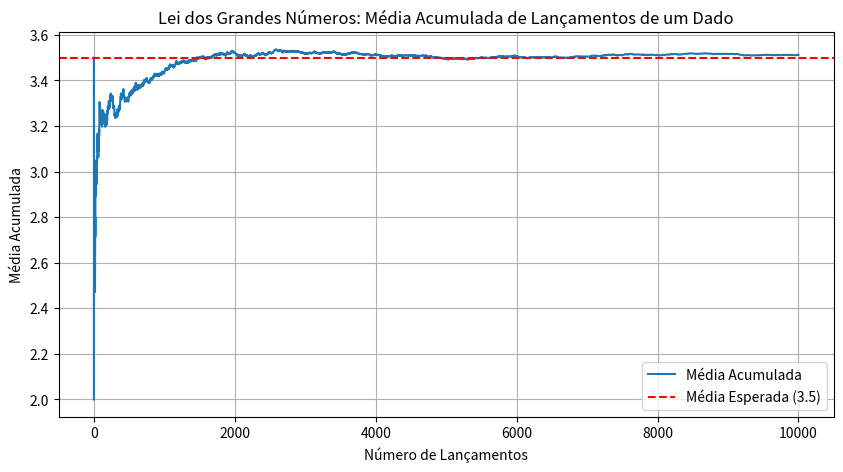

Write the Python code that produced this figure.
import numpy as np
import matplotlib.pyplot as plt

# Definindo o número de lançamentos
n_lancamentos = 10000

# Simulando os lançamentos de um dado (valores de 1 a 6)
lancamentos = np.random.randint(1, 7, n_lancamentos)

# Calculando a média acumulada
media_acumulada = np.cumsum(lancamentos) / np.arange(1, n_lancamentos + 1)

# Plotando a média acumulada
plt.figure(figsize=(10, 5))
plt.plot(media_acumulada, label='Média Acumulada')
plt.axhline(y=3.5, color='r', linestyle='--', label='Média Esperada (3.5)')
plt.title('Lei dos Grandes Números: Média Acumulada de Lançamentos de um Dado')
plt.xlabel('Número de Lançamentos')
plt.ylabel('Média Acumulada')
plt.legend()
plt.grid()
plt.show()
